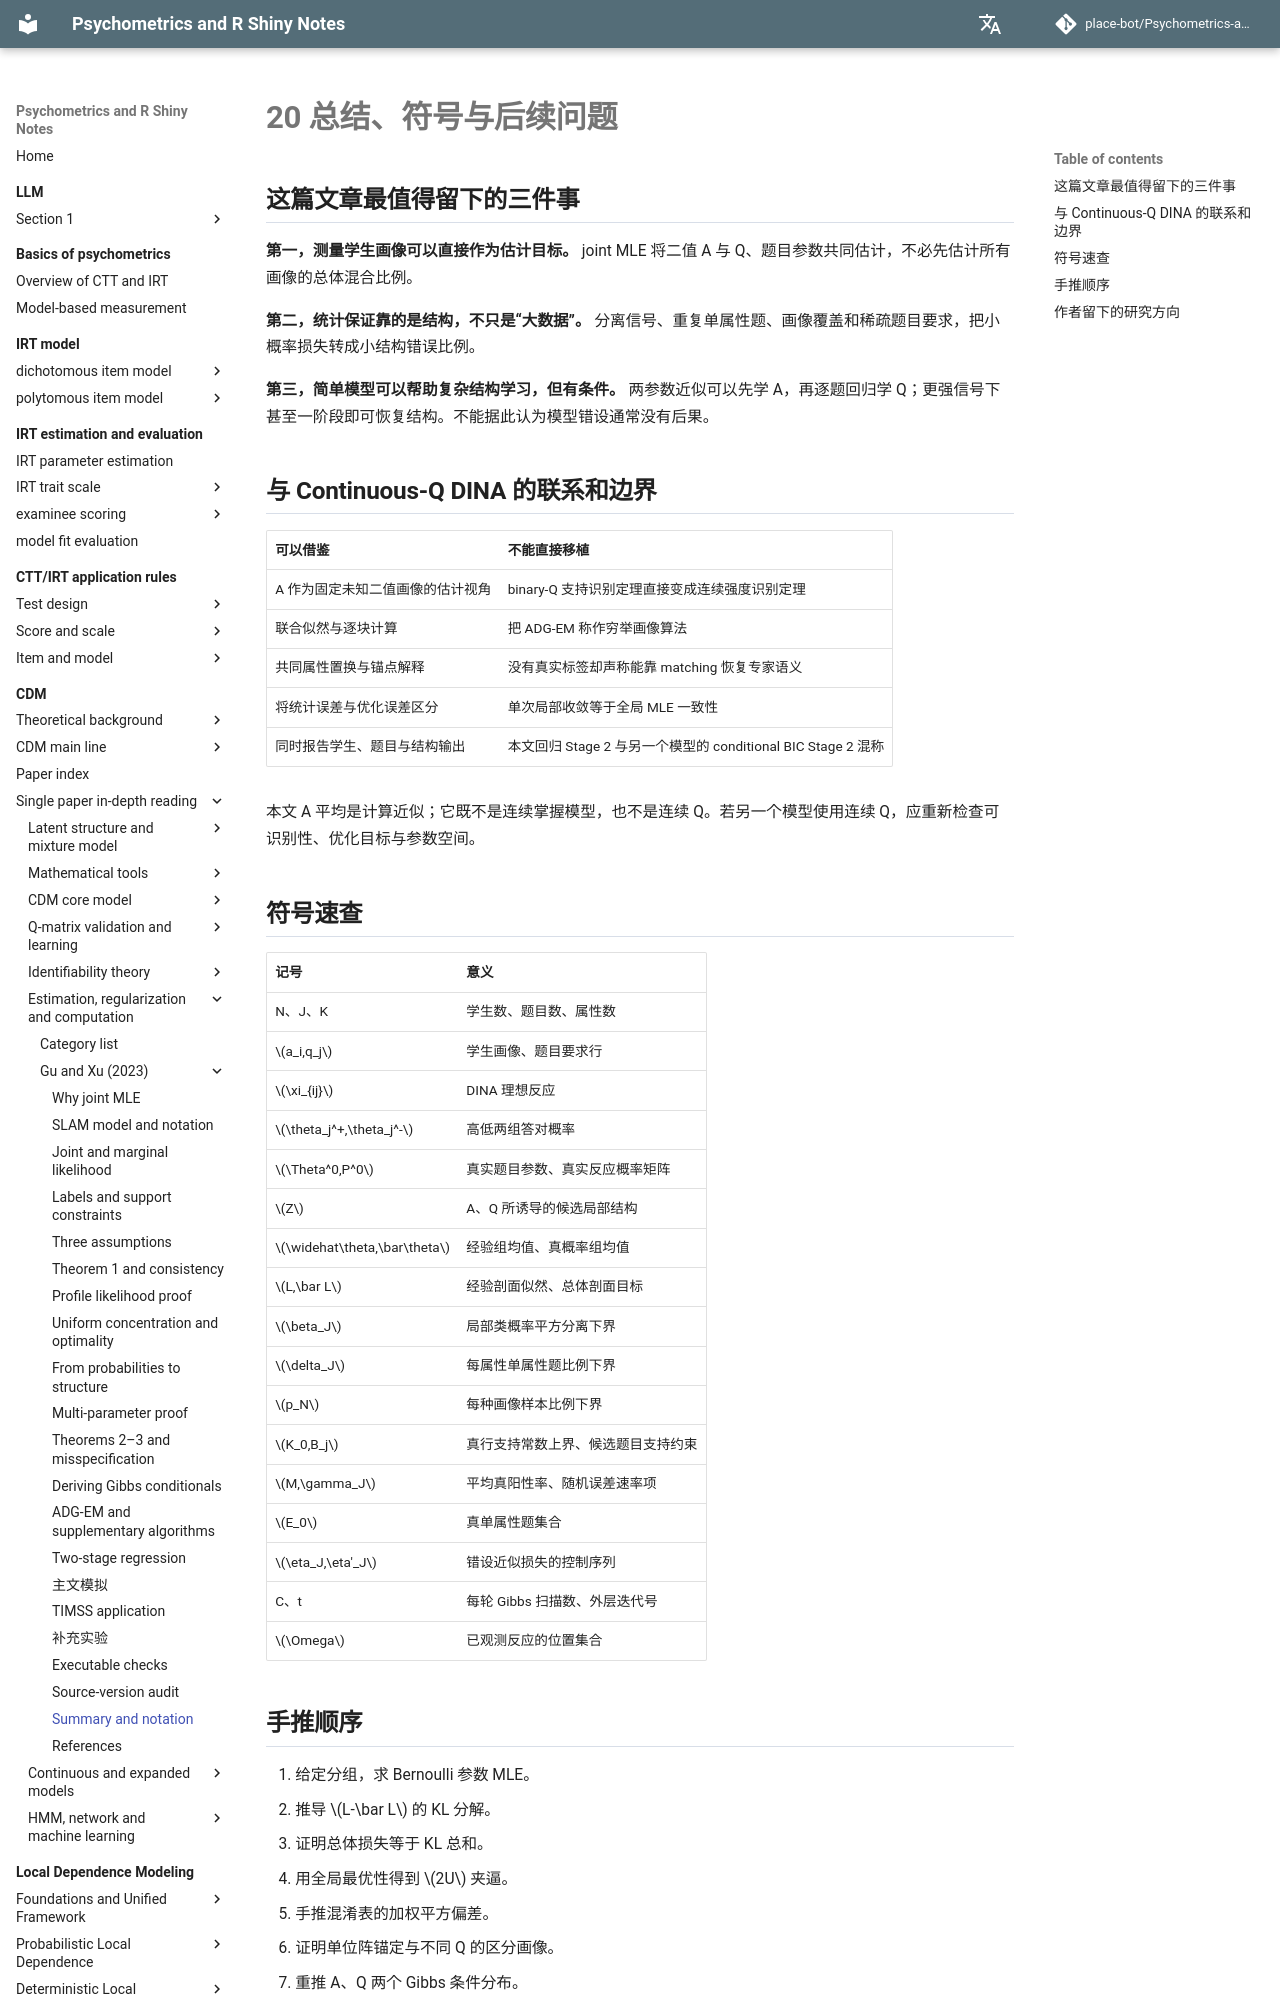

repository: place-bot/learning-notes · page: en/cdm/papers/gu-xu-2023/20-summary/index.html · generator: mkdocs

# 20 总结、符号与后续问题

## 这篇文章最值得留下的三件事

**第一，测量学生画像可以直接作为估计目标。** joint MLE 将二值 A 与 Q、题目参数共同估计，不必先估计所有画像的总体混合比例。

**第二，统计保证靠的是结构，不只是“大数据”。** 分离信号、重复单属性题、画像覆盖和稀疏题目要求，把小概率损失转成小结构错误比例。

**第三，简单模型可以帮助复杂结构学习，但有条件。** 两参数近似可以先学 A，再逐题回归学 Q；更强信号下甚至一阶段即可恢复结构。不能据此认为模型错设通常没有后果。

## 与 Continuous-Q DINA 的联系和边界

| 可以借鉴 | 不能直接移植 |
| --- | --- |
| A 作为固定未知二值画像的估计视角 | binary-Q 支持识别定理直接变成连续强度识别定理 |
| 联合似然与逐块计算 | 把 ADG-EM 称作穷举画像算法 |
| 共同属性置换与锚点解释 | 没有真实标签却声称能靠 matching 恢复专家语义 |
| 将统计误差与优化误差区分 | 单次局部收敛等于全局 MLE 一致性 |
| 同时报告学生、题目与结构输出 | 本文回归 Stage 2 与另一个模型的 conditional BIC Stage 2 混称 |

本文 A 平均是计算近似；它既不是连续掌握模型，也不是连续 Q。若另一个模型使用连续 Q，应重新检查可识别性、优化目标与参数空间。
